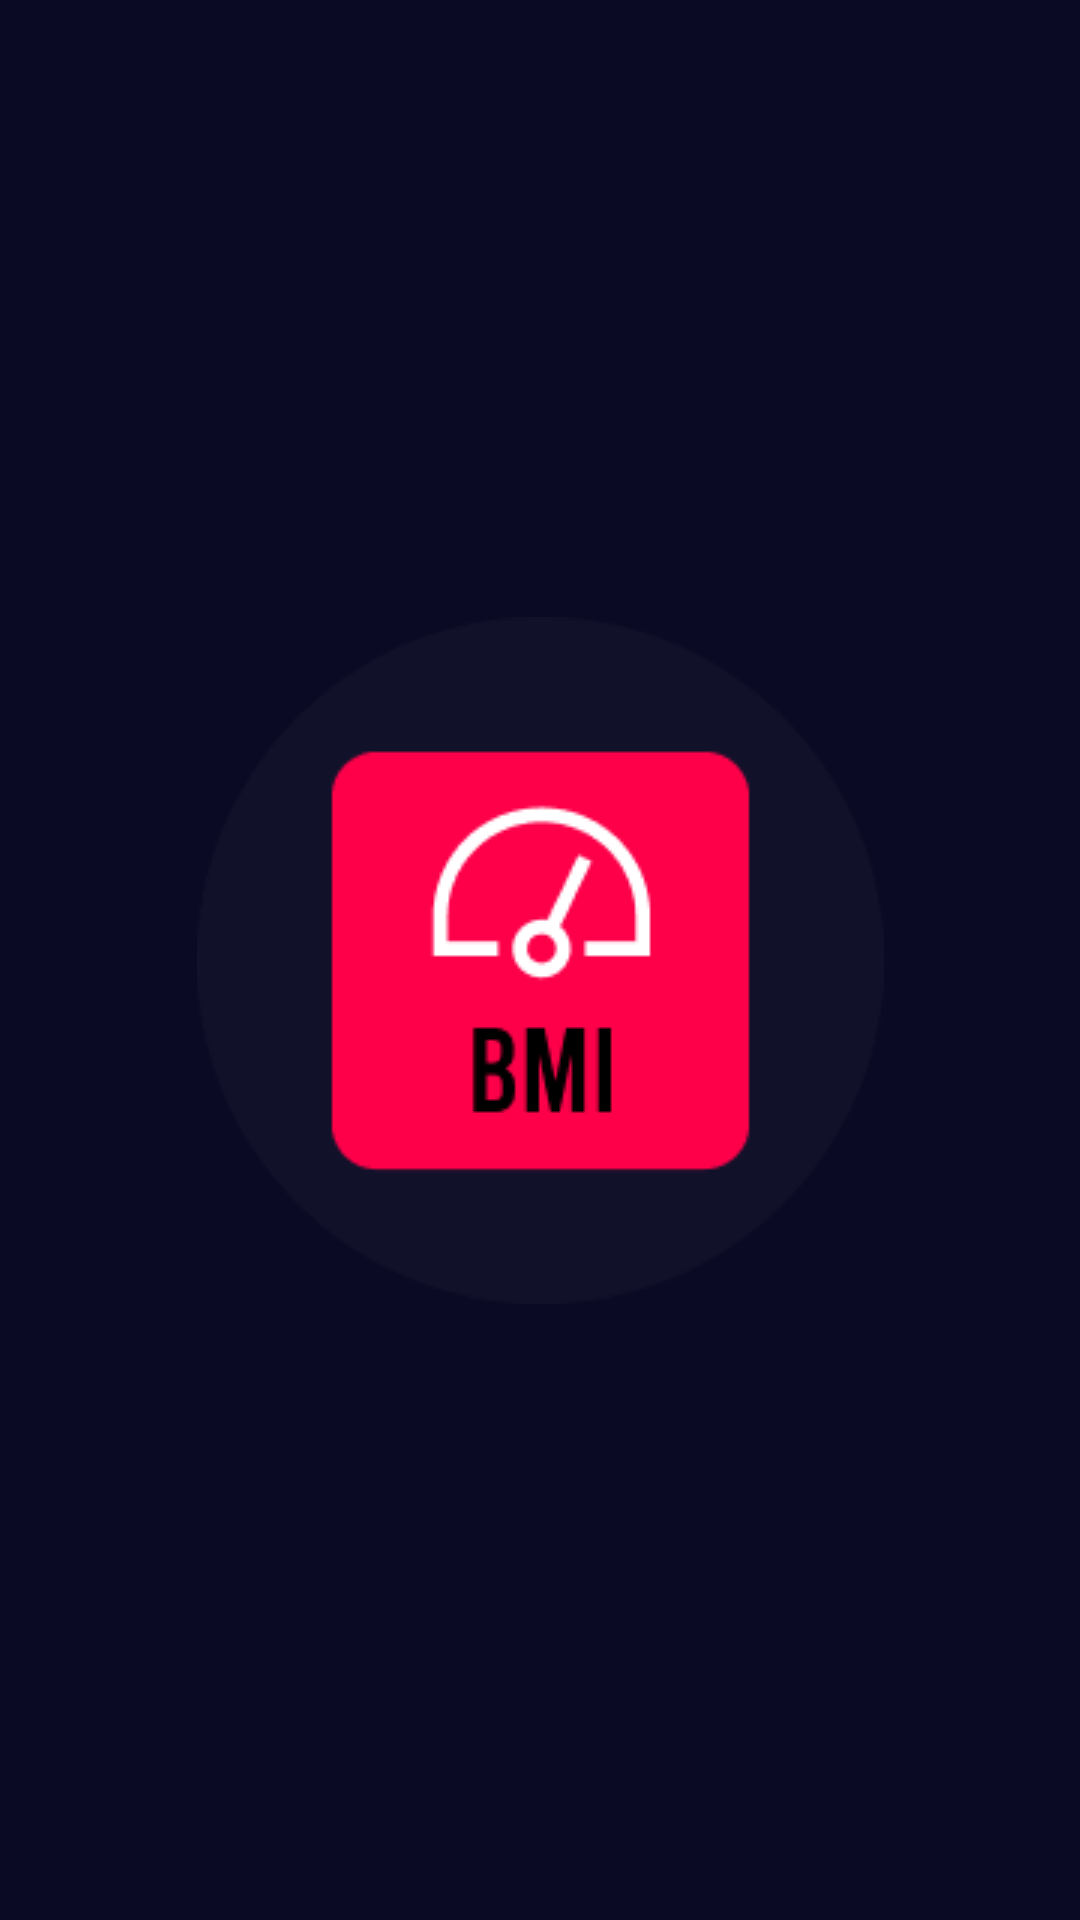

Produce the Android XML layout that renders to this screen, including the resource entries it uses.
<!-- AndroidManifest.xml: application theme Theme.AppSplash -->
<!-- res/layout/activity_splash.xml -->
<?xml version="1.0" encoding="utf-8"?>
<androidx.constraintlayout.widget.ConstraintLayout xmlns:android="http://schemas.android.com/apk/res/android"
    xmlns:app="http://schemas.android.com/apk/res-auto"
    xmlns:tools="http://schemas.android.com/tools"
    android:layout_width="match_parent"
    android:layout_height="match_parent"
    android:background="@color/background"
    tools:context=".SplashActivity">

    <ImageView
        android:layout_width="wrap_content"
        android:layout_height="wrap_content"
        android:src="@drawable/logo"
        android:contentDescription="@string/app_name"
        app:layout_constraintBottom_toBottomOf="parent"
        app:layout_constraintEnd_toEndOf="parent"
        app:layout_constraintStart_toStartOf="parent"
        app:layout_constraintTop_toTopOf="parent" />

</androidx.constraintlayout.widget.ConstraintLayout>
<!-- resources referenced by this layout -->
<resources>
  <color name="background">#0B0A24</color>
  <!-- drawable logo: png bitmap (drawable, 6514 bytes) -->
  <string name="app_name">BMI Calculator</string>
  <style name="Theme.AppSplash" parent="Theme.SplashScreen">
          <item name="windowSplashScreenBackground">@color/background</item>
          <item name="windowSplashScreenAnimatedIcon">@mipmap/ic_launcher_round</item>
          <item name="windowSplashScreenAnimationDuration">1000</item>
          <item name="postSplashScreenTheme">@style/Theme.BMICalculator</item>
  
          
          <item name="android:statusBarColor" tools:targetApi="l">@color/background</item>
          <item name="android:navigationBarColor">@color/background</item>
          <item name="android:windowLightStatusBar" tools:targetApi="m">false</item>
      </style>
  <style name="Theme.BMICalculator" parent="Theme.MaterialComponents.DayNight.NoActionBar">
          
          <item name="colorPrimary">@color/colorPrimary</item>
          <item name="colorPrimaryVariant">@color/colorPrimaryDark</item>
          <item name="colorOnPrimary">@color/white</item>
          
          <item name="colorSecondary">@color/teal_200</item>
          <item name="colorSecondaryVariant">@color/teal_700</item>
          <item name="colorOnSecondary">@color/black</item>
          
          <item name="android:statusBarColor" tools:targetApi="l">?attr/colorPrimaryVariant</item>
          
  
          <item name="android:windowBackground">@color/background</item>
          <item name="android:navigationBarColor">@color/background</item>
  
      </style>
  <color name="colorPrimary">#6200EE</color>
  <color name="colorPrimaryDark">#0B0A24</color>
  <color name="white">#FFFFFFFF</color>
  <color name="teal_200">#FF03DAC5</color>
  <color name="teal_700">#FF018786</color>
  <color name="black">#FF000000</color>
</resources>
